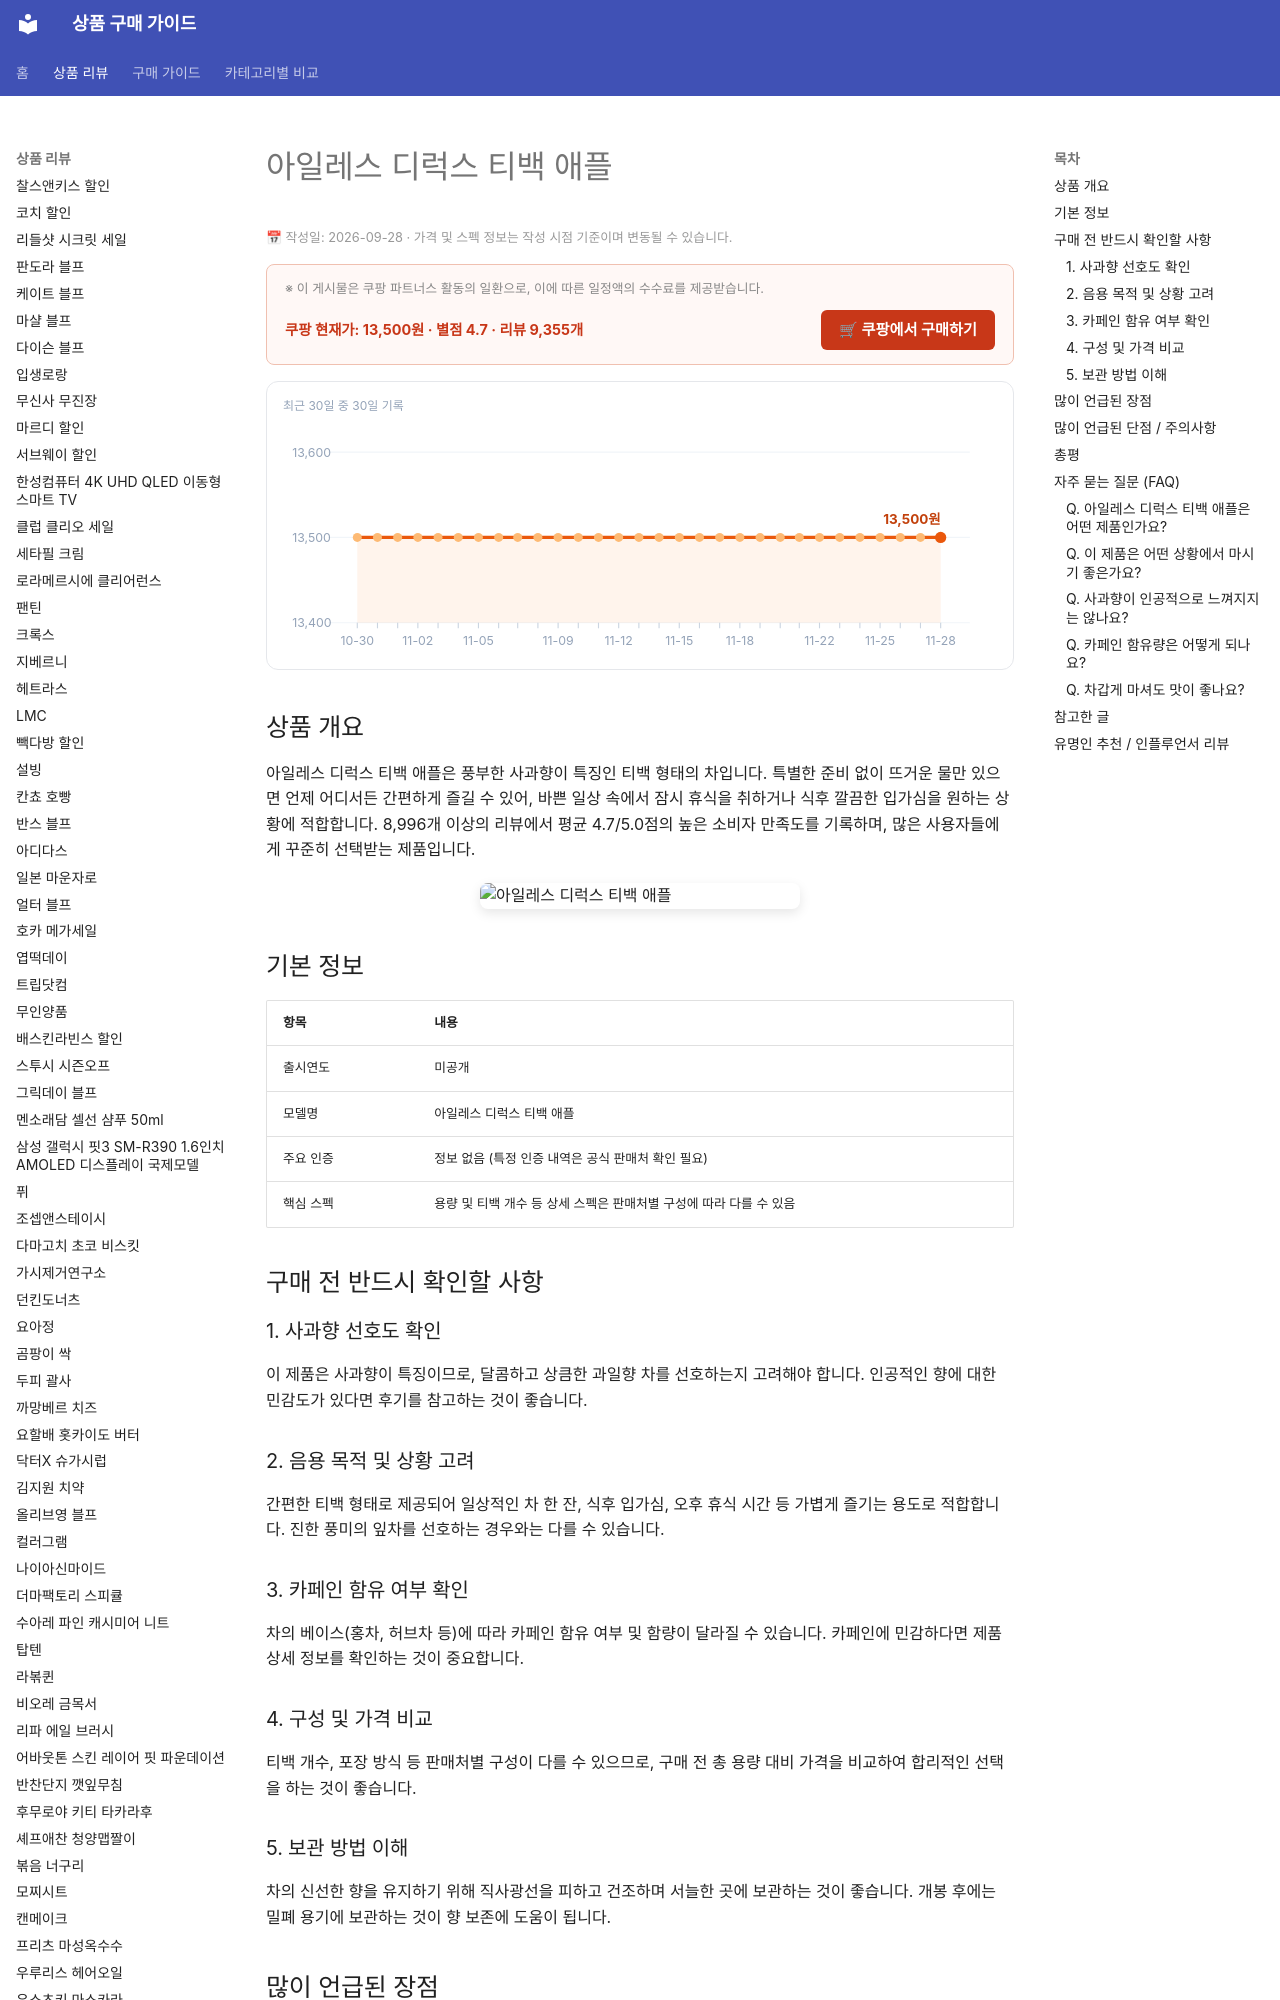

repository: buysense/product-research-wiki · page: products/ailesse-deluxe-teabag-apple/index.html · generator: mkdocs

---
image: https://thumbnail.coupangcdn.com/thumbnails/remote/640x640ex/image/retail/images/1769771036835856-3b159a01-d9f7-4087-bd60-828b67ca2fa5.jpg
title: 아일레스 디럭스 티백 애플 구매 가이드
date: 2026-09-27
description: 아일레스 디럭스 티백 애플은 상큼한 사과향이 특징인 티백차로, 바쁜 일상 속에서도 간편하게 휴식과 향긋함을 즐기고자 하는 소비자에게 적합합니다. 높은 만족도의 사용자 리뷰를 통해 검증된 제품입니다.
contentUpdated: 2026-09-28
---
<!-- bs:jsonld -->
<script type="application/ld+json">
{
  "@context": "https://schema.org",
  "@type": "Product",
  "name": "아일레스 디럭스 티백 애플",
  "image": [
    "https://thumbnail.coupangcdn.com/thumbnails/remote/640x640ex/image/retail/images/1769771036835856-3b159a01-d9f7-4087-bd60-828b67ca2fa5.jpg",
    "https://thumbnail.coupangcdn.com/thumbnails/remote/640x640ex/image/retail/images/2375177322722579-cecdc3c6-2aa2-4249-b2a9-afd04ffee4ea.jpg"
  ],
  "offers": {
    "@type": "Offer",
    "priceCurrency": "KRW",
    "price": "13500",
    "url": "https://link.coupang.com/a/hjhJ5t04AK",
    "availability": "https://schema.org/InStock",
    "priceValidUntil": "2026-12-05"
  },
  "aggregateRating": {
    "@type": "AggregateRating",
    "ratingValue": 4.7,
    "reviewCount": 9355,
